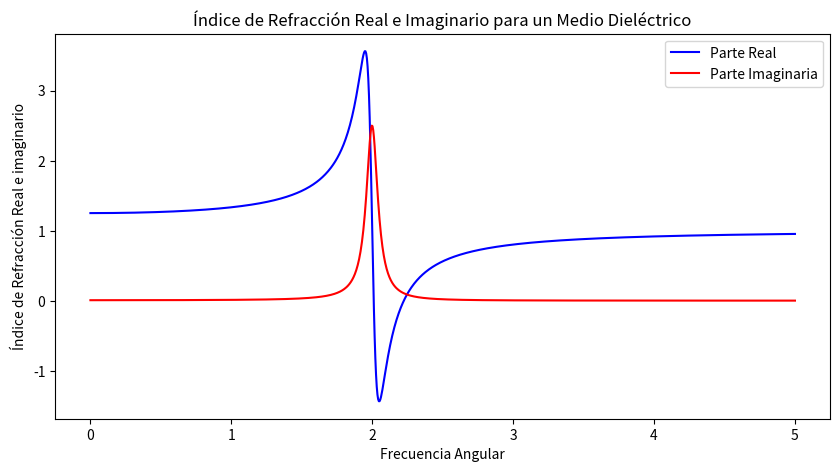

Source code (Python):
import numpy as np
import matplotlib.pyplot as plt

def indice_refraccion_real(omega, omega_p, omega_0, gamma):
    return 1 + (omega_p**2) / (omega_0**2 - omega**2 - 1j * gamma * omega)

def indice_refraccion_imaginario(omega, omega_p, omega_0, gamma):
    return (gamma * omega_p**2) / ((omega_0**2 - omega**2)**2 + (gamma * omega)**2)

# Definir parámetros
omega_p = 1.0  # Frecuencia de plasma
omega_0 = 2.0  # Frecuencia resonante
gamma = 0.1    # Ancho de banda

# Crear un rango de frecuencias angulares
omega_range = np.linspace(0, 5, 1000)

# Calcular los índices de refracción real e imaginario
n_real = np.real(indice_refraccion_real(omega_range, omega_p, omega_0, gamma))
k_imag = indice_refraccion_imaginario(omega_range, omega_p, omega_0, gamma)

# Graficar la parte real del índice de refracción
plt.figure(figsize=(10, 5))
plt.plot(omega_range, n_real, label='Parte Real', color='blue')
plt.plot(omega_range, k_imag, label='Parte Imaginaria', color='red')
plt.xlabel('Frecuencia Angular')
plt.ylabel('Índice de Refracción Real e imaginario')
plt.title('Índice de Refracción Real e Imaginario para un Medio Dieléctrico')
plt.legend()
plt.show()
